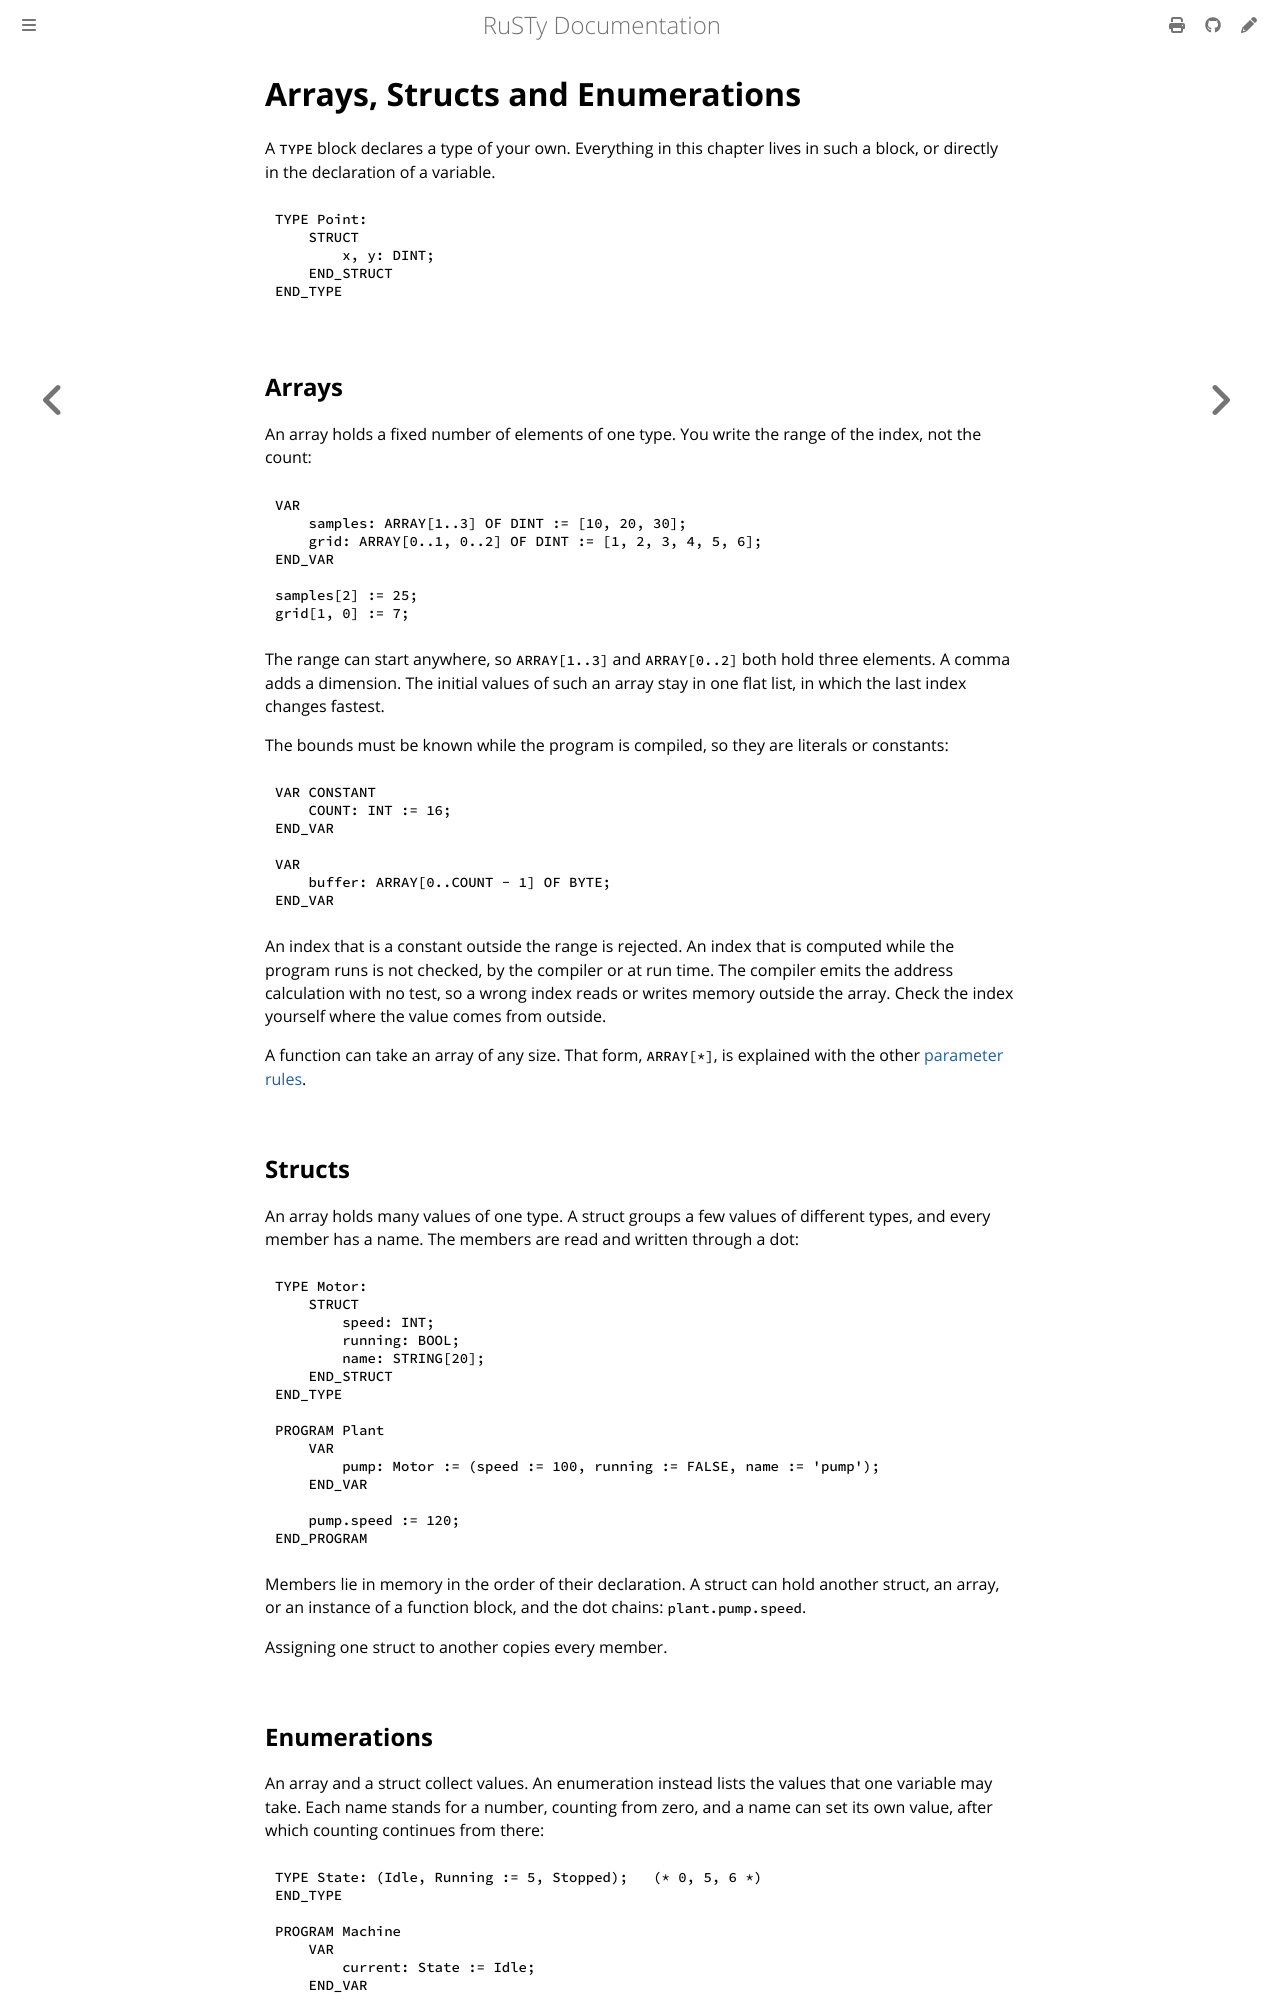

repository: PLC-lang/rusty · page: user/language/composite-types.html · generator: mdbook

# Arrays, Structs and Enumerations

A `TYPE` block declares a type of your own. Everything in this chapter lives in such a block, or directly in the declaration of a variable.

```iecst
TYPE Point:
    STRUCT
        x, y: DINT;
    END_STRUCT
END_TYPE
```


## Arrays

An array holds a fixed number of elements of one type. You write the range of the index, not the count:

```iecst
VAR
    samples: ARRAY[1..3] OF DINT := [10, 20, 30];
    grid: ARRAY[0..1, 0..2] OF DINT := [1, 2, 3, 4, 5, 6];
END_VAR

samples[2] := 25;
grid[1, 0] := 7;
```

The range can start anywhere, so `ARRAY[1..3]` and `ARRAY[0..2]` both hold three elements. A comma adds a dimension. The initial values of such an array stay in one flat list, in which the last index changes fastest.

The bounds must be known while the program is compiled, so they are literals or constants:

```iecst
VAR CONSTANT
    COUNT: INT := 16;
END_VAR

VAR
    buffer: ARRAY[0..COUNT - 1] OF BYTE;
END_VAR
```

An index that is a constant outside the range is rejected. An index that is computed while the program runs is not checked, by the compiler or at run time. The compiler emits the address calculation with no test, so a wrong index reads or writes memory outside the array. Check the index yourself where the value comes from outside.

A function can take an array of any size. That form, `ARRAY[*]`, is explained with the other [parameter rules](functions.md#arrays-of-any-size).


## Structs

An array holds many values of one type. A struct groups a few values of different types, and every member has a name. The members are read and written through a dot:

```iecst
TYPE Motor:
    STRUCT
        speed: INT;
        running: BOOL;
        name: STRING[20];
    END_STRUCT
END_TYPE

PROGRAM Plant
    VAR
        pump: Motor := (speed := 100, running := FALSE, name := 'pump');
    END_VAR

    pump.speed := 120;
END_PROGRAM
```

Members lie in memory in the order of their declaration. A struct can hold another struct, an array, or an instance of a function block, and the dot chains: `plant.pump.speed`.

Assigning one struct to another copies every member.
